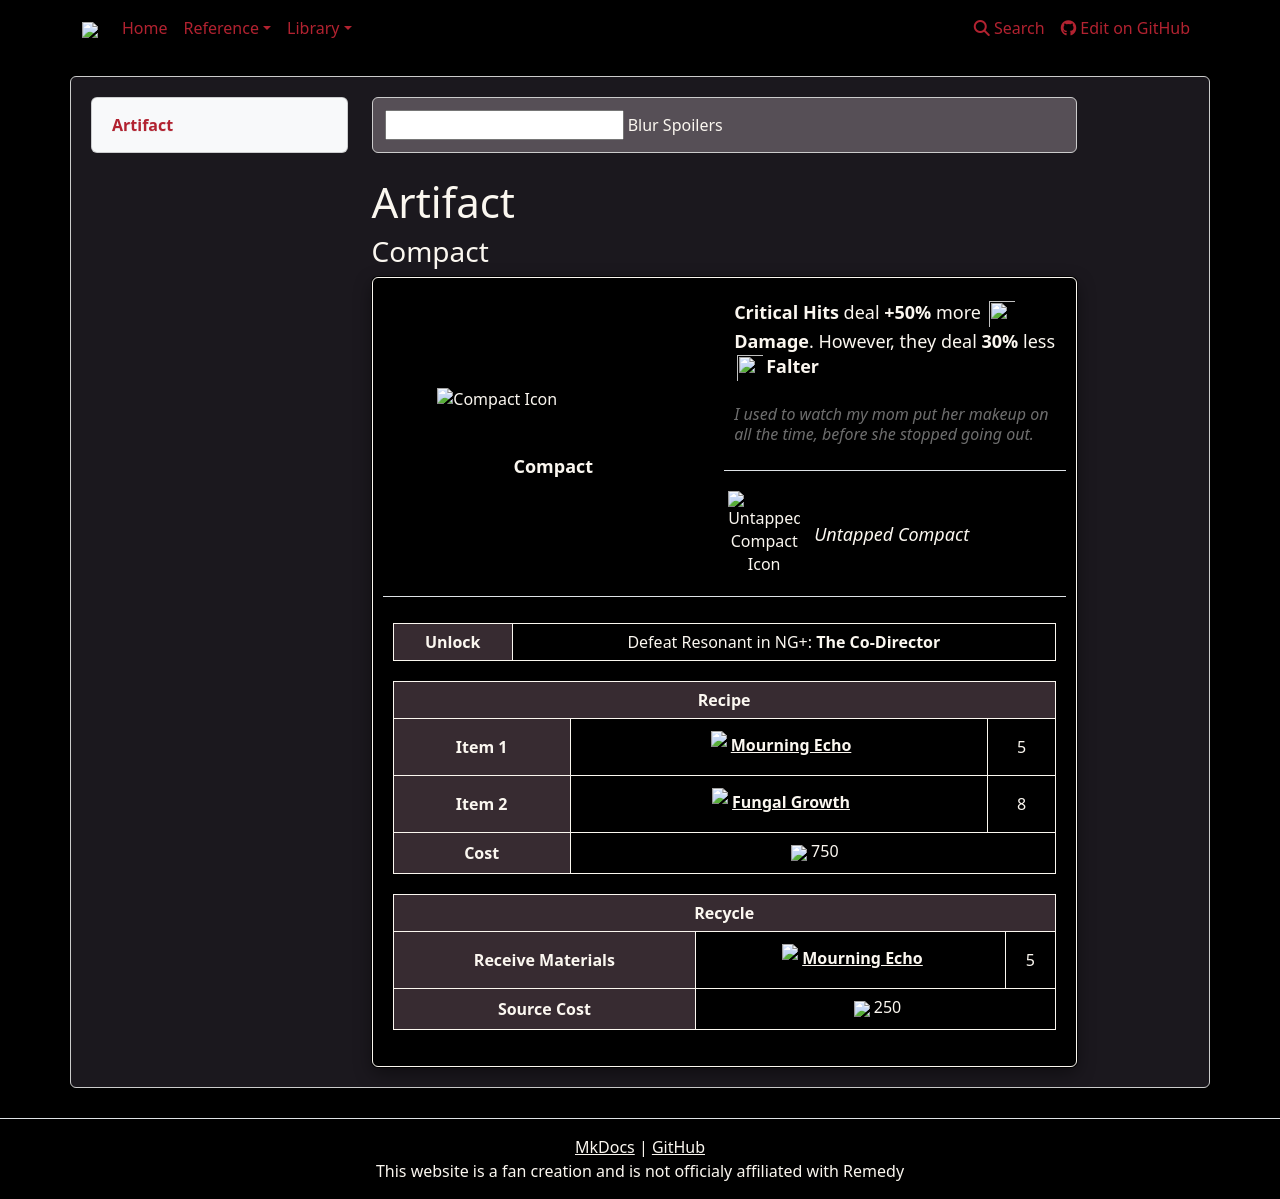

repository: weslo-stem/control-resonant-reference · page: reference/items/artifacts/compact/index.html · generator: mkdocs

# Artifact 
### Compact

{% from "reference/items/artifacts/artifactpage.html" import artifactPage %}


{{ artifactPage('tables/artifacts.csv', 'Compact') }}
